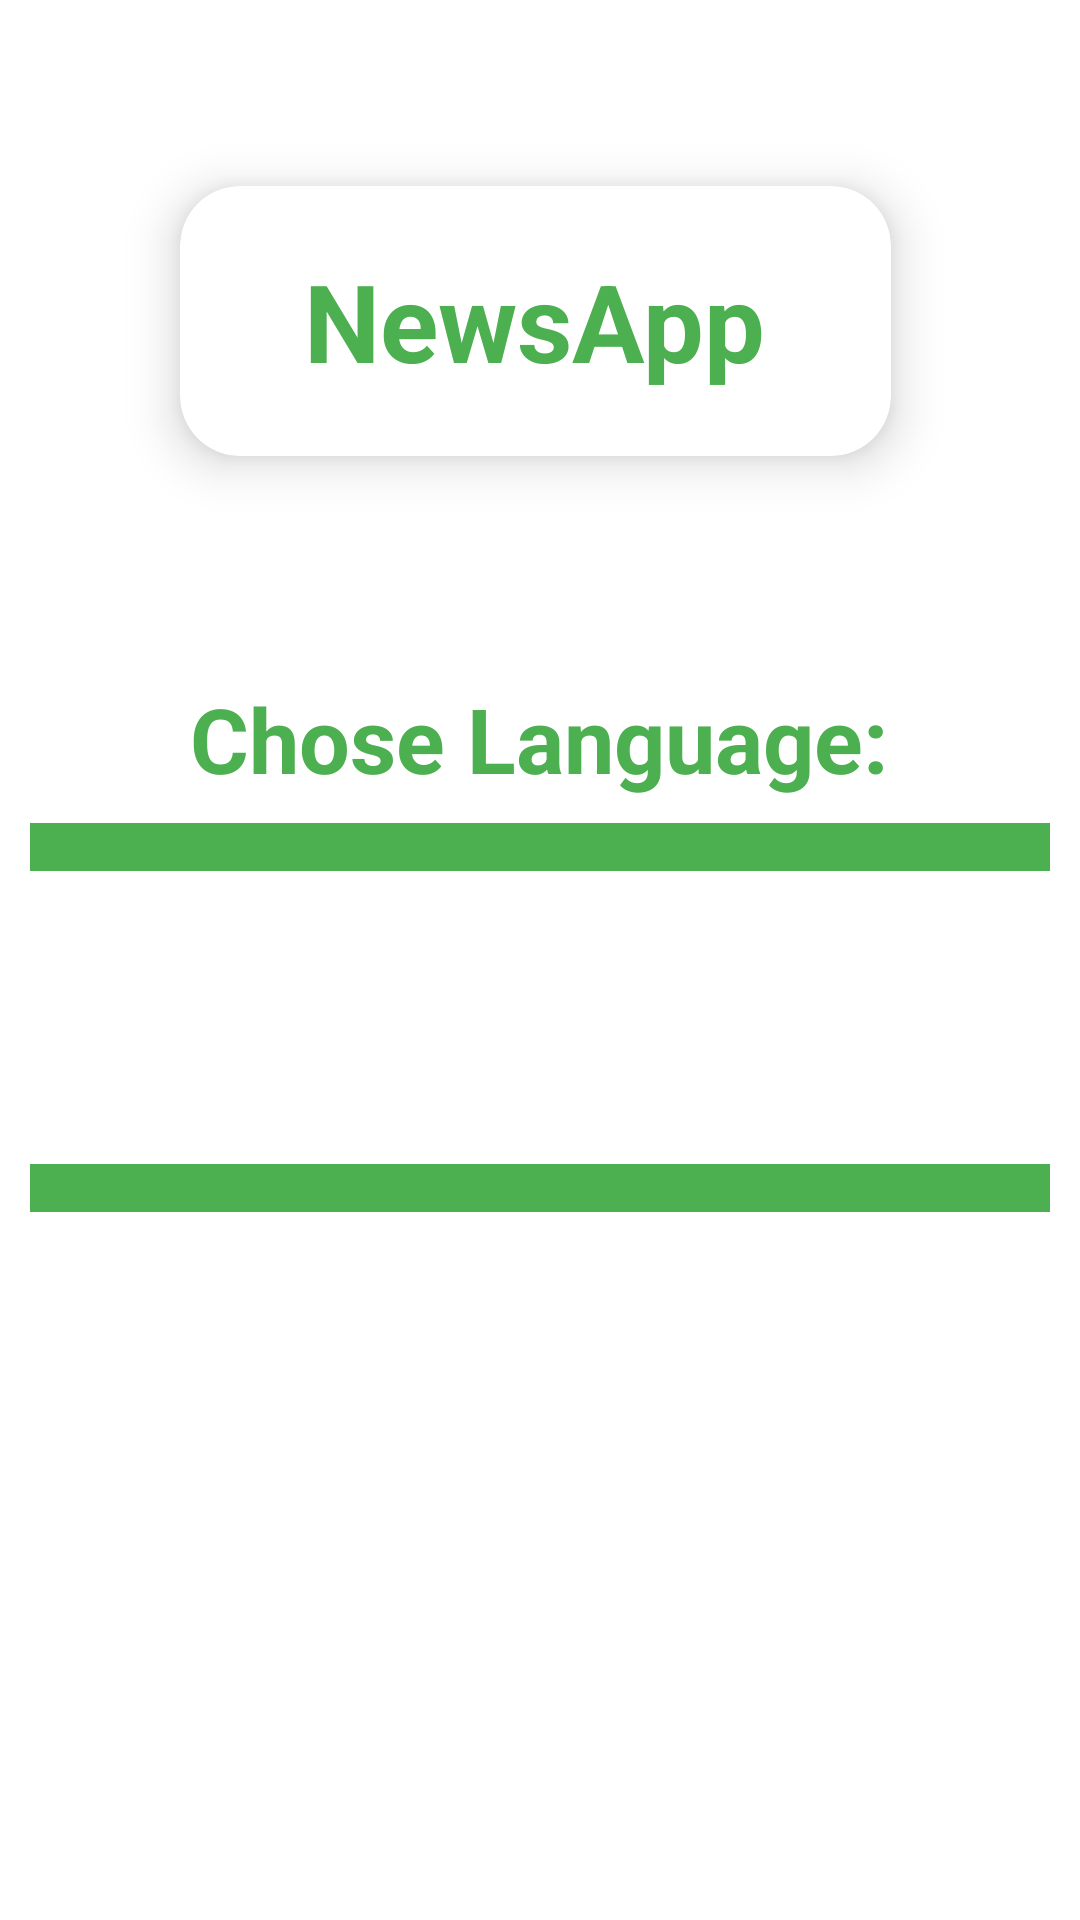

The Android layout XML behind this screen, and the referenced resources:
<!-- AndroidManifest.xml: application theme Theme.NewsApp -->
<!-- res/layout/activity_language.xml -->
<?xml version="1.0" encoding="utf-8"?>
<androidx.constraintlayout.widget.ConstraintLayout xmlns:android="http://schemas.android.com/apk/res/android"
    xmlns:app="http://schemas.android.com/apk/res-auto"
    xmlns:tools="http://schemas.android.com/tools"
    android:layout_width="match_parent"
    android:layout_height="match_parent"
    tools:context=".LanguageActivity">

    <androidx.cardview.widget.CardView
        android:id="@+id/cardView2"
        android:layout_width="261dp"
        android:layout_height="126dp"
        android:layout_marginTop="44dp"
        app:cardBackgroundColor="@color/white"
        app:cardCornerRadius="20dp"
        app:cardElevation="10dp"
        app:cardMaxElevation="12dp"
        app:cardPreventCornerOverlap="false"
        app:cardUseCompatPadding="true"
        app:layout_constraintEnd_toEndOf="parent"
        app:layout_constraintHorizontal_bias="0.485"
        app:layout_constraintStart_toStartOf="parent"
        app:layout_constraintTop_toTopOf="parent">

        <TextView
            android:id="@+id/textView2"
            android:layout_width="wrap_content"
            android:layout_height="wrap_content"
            android:layout_gravity="center"
            android:text="@string/app_name"
            android:textColor="@color/primary_color"
            android:textSize="36sp"
            android:textStyle="bold" />

    </androidx.cardview.widget.CardView>

    <TextView
        android:id="@+id/textView3"
        android:layout_width="wrap_content"
        android:layout_height="wrap_content"
        android:layout_marginTop="56dp"
        android:text="@string/chose_lang"
        android:textColor="@color/primary_color"
        android:textSize="30sp"
        android:textStyle="bold"
        app:layout_constraintEnd_toEndOf="parent"
        app:layout_constraintHorizontal_bias="0.497"
        app:layout_constraintStart_toStartOf="parent"
        app:layout_constraintTop_toBottomOf="@+id/cardView2" />

    <ImageButton
        android:id="@+id/eng_id"
        android:layout_width="0dp"
        android:layout_height="wrap_content"
        android:layout_marginStart="10dp"
        android:layout_marginLeft="10dp"
        android:layout_marginTop="8dp"
        android:layout_marginEnd="10dp"
        android:layout_marginRight="10dp"
        android:background="@color/primary_color"
        android:contentDescription="@string/eng_flag_desc"
        android:paddingTop="8dp"
        android:paddingBottom="8dp"
        app:layout_constraintEnd_toEndOf="parent"
        app:layout_constraintHorizontal_bias="0.0"
        app:layout_constraintStart_toStartOf="parent"
        app:layout_constraintTop_toBottomOf="@+id/textView3"
        app:srcCompat="@drawable/ic_gb" />

    <ImageButton
        android:id="@+id/srb_id"
        android:layout_width="0dp"
        android:layout_height="wrap_content"
        android:layout_marginStart="10dp"
        android:layout_marginLeft="10dp"
        android:layout_marginTop="8dp"
        android:layout_marginEnd="10dp"
        android:layout_marginRight="10dp"
        android:background="@color/primary_color"
        android:contentDescription="@string/srb_flag_desc"
        android:paddingTop="8dp"
        android:paddingBottom="8dp"
        app:layout_constraintBottom_toBottomOf="parent"
        app:layout_constraintEnd_toEndOf="parent"
        app:layout_constraintHorizontal_bias="0.444"
        app:layout_constraintStart_toStartOf="parent"
        app:layout_constraintTop_toBottomOf="@+id/eng_id"
        app:layout_constraintVertical_bias="0.275"
        app:srcCompat="@drawable/ic_rs" />

</androidx.constraintlayout.widget.ConstraintLayout>
<!-- resources referenced by this layout -->
<resources>
  <color name="primary_color">#4CAF50</color>
  <color name="white">#FFFFFFFF</color>
  <string name="app_name">NewsApp</string>
  <string name="chose_lang">Chose Language: </string>
  <string name="eng_flag_desc">English</string>
  <string name="srb_flag_desc">Serbian</string>
  <style name="Theme.NewsApp" parent="Theme.MaterialComponents.DayNight.DarkActionBar">
          
          <item name="colorPrimary">@color/primary_color</item>
          <item name="colorPrimaryVariant">@color/dark_primary_color</item>
          <item name="colorOnPrimary">@color/white</item>
          
          <item name="colorSecondary">@color/light_primary_color</item>
          <item name="colorSecondaryVariant">@color/accent_color</item>
          <item name="colorOnSecondary">@color/black</item>
          
          <item name="android:statusBarColor" tools:targetApi="l">?attr/colorPrimaryVariant</item>
          
      </style>
  <color name="dark_primary_color">#388E3C</color>
  <color name="light_primary_color">#C8E6C9</color>
  <color name="accent_color">#FFEB3B</color>
  <color name="black">#FF000000</color>
</resources>
